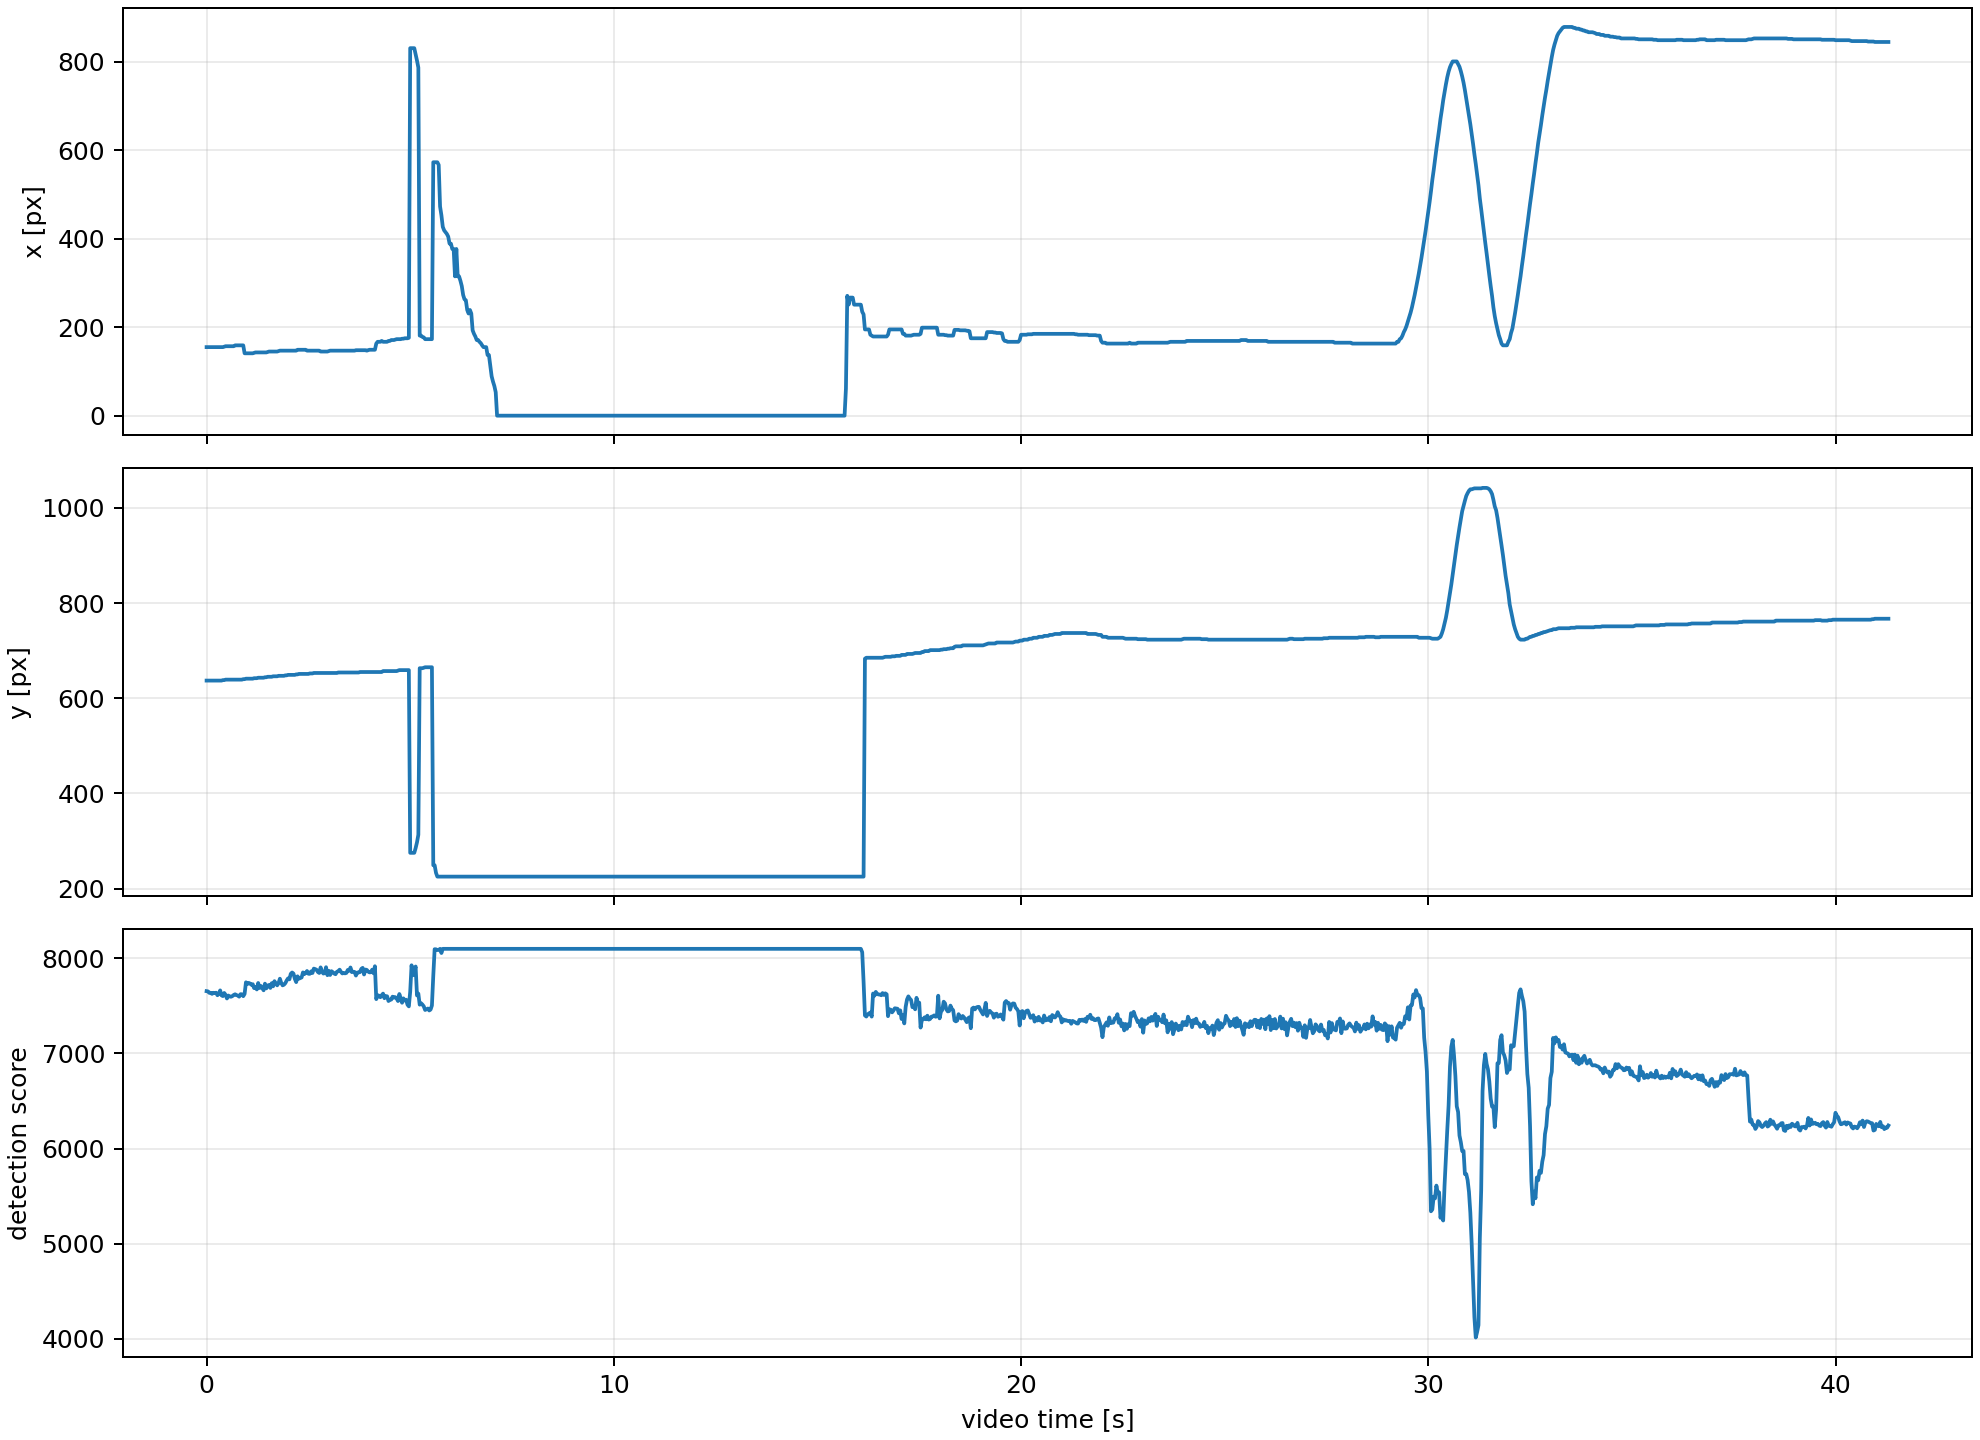

Values plotted in this chart, from the file beside it:
time_s, x_px, y_px, score, x_px_smooth, y_px_smooth
0.0, 155, 637, 7655, 155.0, 637.0
0.03333, 155, 637, 7653, 155.0, 637.0
0.06666, 155, 637, 7637, 155.0, 637.0
0.09998, 155, 637, 7638, 155.0, 637.0
0.1333, 155, 637, 7626, 155.0, 637.0
0.1666, 155, 637, 7638, 155.0, 637.0
0.2, 155, 637, 7634, 155.0, 637.0
0.2333, 155, 637, 7639, 155.0, 637.0
0.2666, 155, 637, 7612, 155.0, 637.0
0.2999, 155, 637, 7626, 155.0, 637.0
0.3333, 155, 637, 7663, 155.0, 637.0
0.3666, 155, 637, 7611, 155.0, 637.0
0.3999, 156, 638, 7603, 155.0, 638.0
0.4333, 155, 638, 7636, 156.0, 638.0
0.4666, 157, 639, 7616, 157.0, 639.0
0.4999, 157, 639, 7578, 157.0, 639.0
0.5332, 157, 639, 7609, 157.0, 639.0
0.5666, 157, 639, 7599, 157.0, 639.0
0.5999, 157, 639, 7596, 157.0, 639.0
0.6332, 157, 639, 7603, 157.0, 639.0
0.6666, 159, 639, 7615, 157.0, 639.0
0.6999, 157, 639, 7622, 159.0, 639.0
0.7332, 159, 639, 7614, 159.0, 639.0
0.7665, 159, 639, 7608, 159.0, 639.0
0.7999, 159, 639, 7597, 159.0, 639.0
0.8332, 160, 639, 7623, 159.0, 639.0
0.8665, 159, 639, 7622, 159.0, 639.0
0.8998, 160, 640, 7602, 159.0, 640.0
0.9332, 137, 640, 7626, 141.0, 640.0
0.9665, 140, 641, 7748, 141.0, 641.0
0.9998, 140, 641, 7729, 141.0, 641.0
1.033, 141, 641, 7742, 141.0, 641.0
1.066, 141, 641, 7735, 141.0, 641.0
1.1, 141, 641, 7722, 141.0, 641.0
1.133, 143, 641, 7728, 141.0, 641.0
1.166, 142, 642, 7687, 142.0, 642.0
1.2, 141, 642, 7698, 143.0, 642.0
1.233, 143, 642, 7673, 143.0, 642.0
1.266, 143, 643, 7741, 143.0, 643.0
1.3, 143, 643, 7688, 143.0, 643.0
1.333, 143, 643, 7710, 143.0, 643.0
1.366, 143, 643, 7687, 143.0, 643.0
1.4, 143, 643, 7664, 143.0, 643.0
1.433, 143, 644, 7734, 143.0, 644.0
1.466, 144, 644, 7684, 143.0, 644.0
1.5, 143, 645, 7714, 144.0, 645.0
1.533, 145, 645, 7720, 145.0, 645.0
1.566, 145, 645, 7689, 145.0, 645.0
1.6, 145, 645, 7739, 145.0, 645.0
1.633, 145, 646, 7706, 145.0, 646.0
1.666, 145, 646, 7760, 145.0, 646.0
1.7, 145, 646, 7735, 145.0, 646.0
1.733, 145, 646, 7716, 145.0, 646.0
1.766, 146, 647, 7739, 146.0, 647.0
1.8, 147, 647, 7786, 147.0, 647.0
1.833, 147, 647, 7742, 147.0, 647.0
1.866, 147, 647, 7716, 147.0, 647.0
1.9, 147, 647, 7723, 147.0, 647.0
1.933, 147, 648, 7739, 147.0, 648.0
1.966, 147, 648, 7767, 147.0, 648.0
... 1,180 more rows
